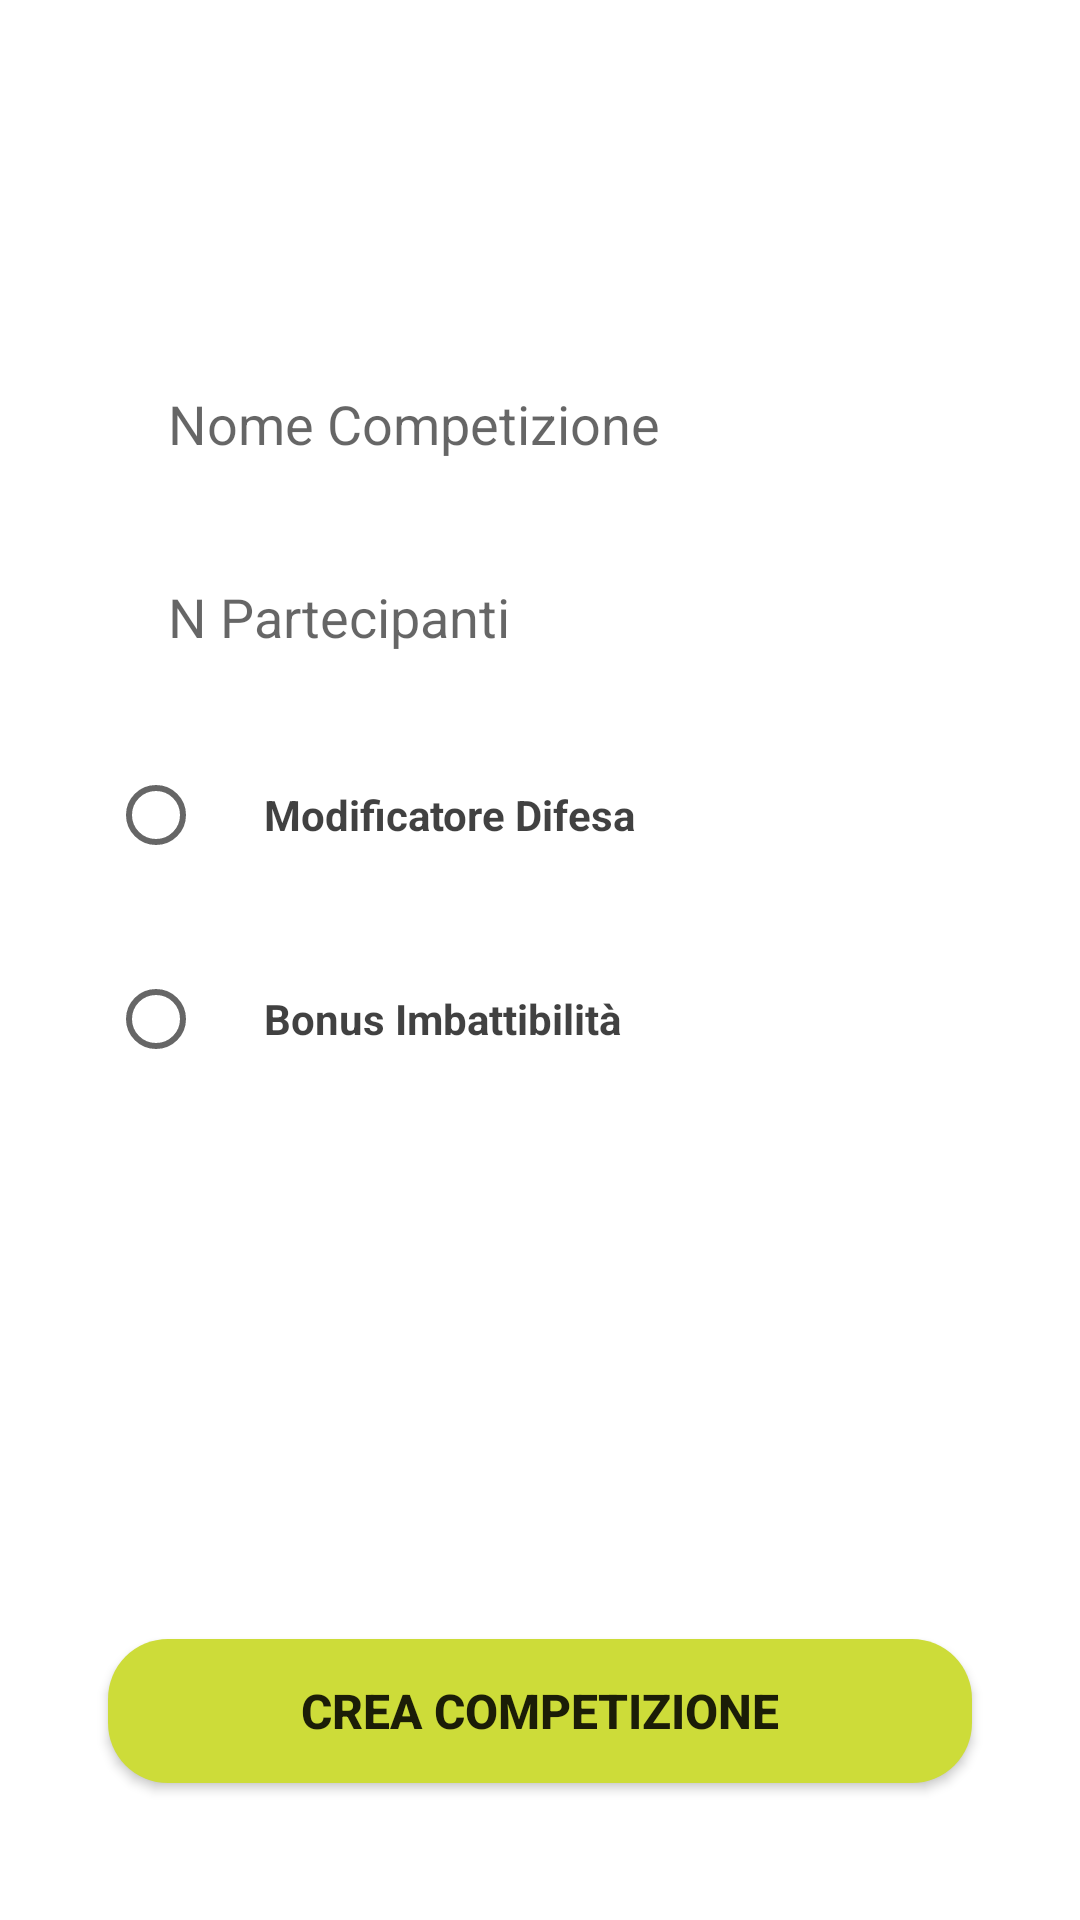

Android layout source for this screen:
<!-- AndroidManifest.xml: application theme Theme.Fantamanager -->
<!-- res/layout/crea_competizione.xml -->
<?xml version="1.0" encoding="utf-8"?>
<androidx.constraintlayout.widget.ConstraintLayout xmlns:android="http://schemas.android.com/apk/res/android"
    android:layout_width="match_parent"
    android:layout_height="match_parent"
    xmlns:app="http://schemas.android.com/apk/res-auto">

    <EditText
        android:id="@+id/usernamereg"
        android:background="@drawable/edit_text_bg"
        android:layout_width="0dp"
        android:layout_height="wrap_content"
        app:layout_constraintWidth_percent=".8"
        app:layout_constraintVertical_bias=".2"
        app:layout_constraintHorizontal_bias=".5"
        android:hint="Nome Competizione"
        android:inputType="text"
        android:paddingStart="20dp"
        android:paddingTop="10dp"
        android:paddingBottom="10dp"
        app:layout_constraintBottom_toBottomOf="parent"
        app:layout_constraintEnd_toEndOf="parent"
        app:layout_constraintStart_toStartOf="parent"
        app:layout_constraintTop_toTopOf="parent"/>

    <RadioButton
        android:background="@drawable/edit_text_bg"
        android:id="@+id/passwordreg"
        android:layout_width="0dp"
        android:layout_height="wrap_content"
        app:layout_constraintWidth_percent=".8"
        app:layout_constraintVertical_bias=".0"
        app:layout_constraintHorizontal_bias=".5"
        android:text="Modificatore Difesa"
        android:textStyle="bold"
        android:textColor="@color/blacksoft"
        android:layout_marginTop="20dp"
        android:paddingLeft="20dp"
        android:paddingTop="10dp"
        android:paddingBottom="10dp"
        app:layout_constraintBottom_toBottomOf="parent"
        app:layout_constraintEnd_toEndOf="parent"
        app:layout_constraintStart_toStartOf="parent"
        app:layout_constraintTop_toBottomOf="@id/email"/>

    <RadioButton
        android:background="@drawable/edit_text_bg"
        android:id="@+id/confpassreg"
        android:layout_width="0dp"
        android:layout_height="wrap_content"
        app:layout_constraintWidth_percent=".8"
        app:layout_constraintVertical_bias=".0"
        app:layout_constraintHorizontal_bias=".5"
        android:text="Bonus Imbattibilità"
        android:textStyle="bold"
        android:textColor="@color/blacksoft"
        android:layout_marginTop="20dp"
        android:paddingLeft="20dp"
        android:paddingTop="10dp"
        android:paddingBottom="10dp"
        app:layout_constraintBottom_toBottomOf="parent"
        app:layout_constraintEnd_toEndOf="parent"
        app:layout_constraintStart_toStartOf="parent"
        app:layout_constraintTop_toBottomOf="@id/passwordreg"/>

    <EditText
        android:background="@drawable/edit_text_bg"
        android:id="@+id/email"
        android:layout_width="0dp"
        android:layout_height="wrap_content"
        app:layout_constraintWidth_percent=".8"
        app:layout_constraintVertical_bias=".0"
        app:layout_constraintHorizontal_bias=".5"
        android:hint="N Partecipanti"
        android:layout_marginTop="20dp"
        android:paddingLeft="20dp"
        android:paddingTop="10dp"
        android:paddingBottom="10dp"
        app:layout_constraintBottom_toBottomOf="parent"
        app:layout_constraintEnd_toEndOf="parent"
        app:layout_constraintStart_toStartOf="parent"
        app:layout_constraintTop_toBottomOf="@id/usernamereg"/>



    <Button
        android:id="@+id/RegButton"
        android:layout_width="0dp"
        android:layout_height="wrap_content"
        app:layout_constraintWidth_percent=".8"
        app:layout_constraintVertical_bias=".8"
        android:background="@drawable/button_bg"
        android:text="Crea competizione"
        android:textSize="16sp"
        android:textStyle="bold"
        app:layout_constraintBottom_toBottomOf="parent"
        app:layout_constraintEnd_toEndOf="parent"
        app:layout_constraintStart_toStartOf="parent"
        app:layout_constraintTop_toBottomOf="@+id/confpassreg" />



</androidx.constraintlayout.widget.ConstraintLayout>
<!-- resources referenced by this layout -->
<resources>
  <color name="blacksoft">#BE000000</color>
  <!-- drawable button_bg (drawable) -->
  <?xml version="1.0" encoding="utf-8"?>
  <shape xmlns:android="http://schemas.android.com/apk/res/android">
      <corners android:radius="20dp"/>
      <solid android:color="@color/yelloww"/>
  </shape>
  <style name="Theme.Fantamanager" parent="Theme.MaterialComponents.Light.DarkActionBar">
          
          <item name="colorPrimary">@color/teal_700</item>
          <item name="colorPrimaryVariant">@color/purple_700</item>
          <item name="colorOnPrimary">@color/white</item>
          
          <item name="colorSecondary">@color/teal_200</item>
          <item name="colorSecondaryVariant">@color/gold</item>
          <item name="colorOnSecondary">@color/black</item>
          
          <item name="android:statusBarColor" tools:targetApi="l">?attr/colorPrimary</item>
          
          <item name="android:forceDarkAllowed" tools:targetApi="q">false</item>
      </style>
  <color name="yelloww">#CDDC39</color>
  <color name="teal_700">#FF018786</color>
  <color name="purple_700">#FF3700B3</color>
  <color name="white">#FFFFFFFF</color>
  <color name="teal_200">#FF03DAC5</color>
  <color name="gold">#854F00</color>
  <color name="black">#FF000000</color>
</resources>
